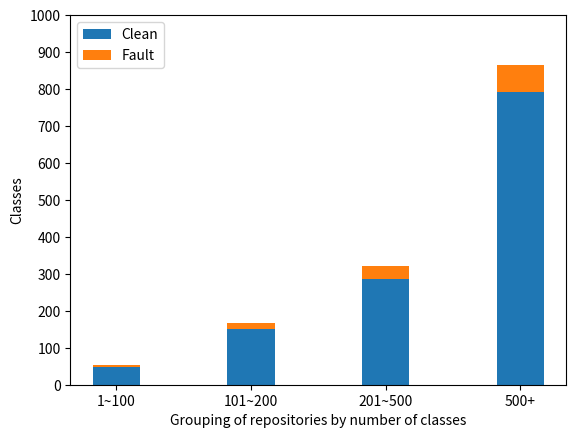

Here is the Python script that generated this plot:
#!/usr/bin/env python
# -*- coding: utf-8 -*-

# import the pyplot library
import matplotlib.pyplot as plt
import numpy as np

def pie_chart():

    #data
    total = 19619
    buggy = 2186
    clean = total - buggy

    values = [clean, buggy]
    #colors = ['b', 'g', 'r', 'c', 'm', 'y']
    colors = ['b', 'r']
    labels = ['Clean Classes', 'Fault pronner classes']
    explode = (0, 0)
    plt.pie(values, colors=colors, labels= values,explode=explode,counterclock=False, shadow=True)
    plt.axis('equal')

    #plt.title('Classification of the analyzed instances according to ACL')
    
    plt.legend(labels,loc=3)
    plt.show()

def stacked_histogram():

    N = 4
    clean = (47.44, 150.62, 287.20, 792.66)
    fault = (6.25, 15.11, 35.31,71.5)
    
    #colors = ['b', 'g', 'r', 'c', 'm', 'y']
    colors = ['b', 'r']    
        
    ind = np.arange(N)    # the x locations for the groups
    width = 0.35       # the width of the bars: can also be len(x) sequence

    p1 = plt.bar(ind, clean, width)
    
    p2 = plt.bar(ind, fault, width, bottom=clean)


    #plt.title('Distribution of defects by size of the repositories')
    plt.ylabel('Classes')
    plt.xlabel('Grouping of repositories by number of classes')
    
    plt.xticks(ind, ('1~100', '101~200', '201~500', '500+'))
    plt.yticks(np.arange(0, 1100, 100))
    plt.legend((p1[0], p2[0]), ('Clean', 'Fault'))


    plt.show()    

if __name__ == "__main__":
    
    stacked_histogram()